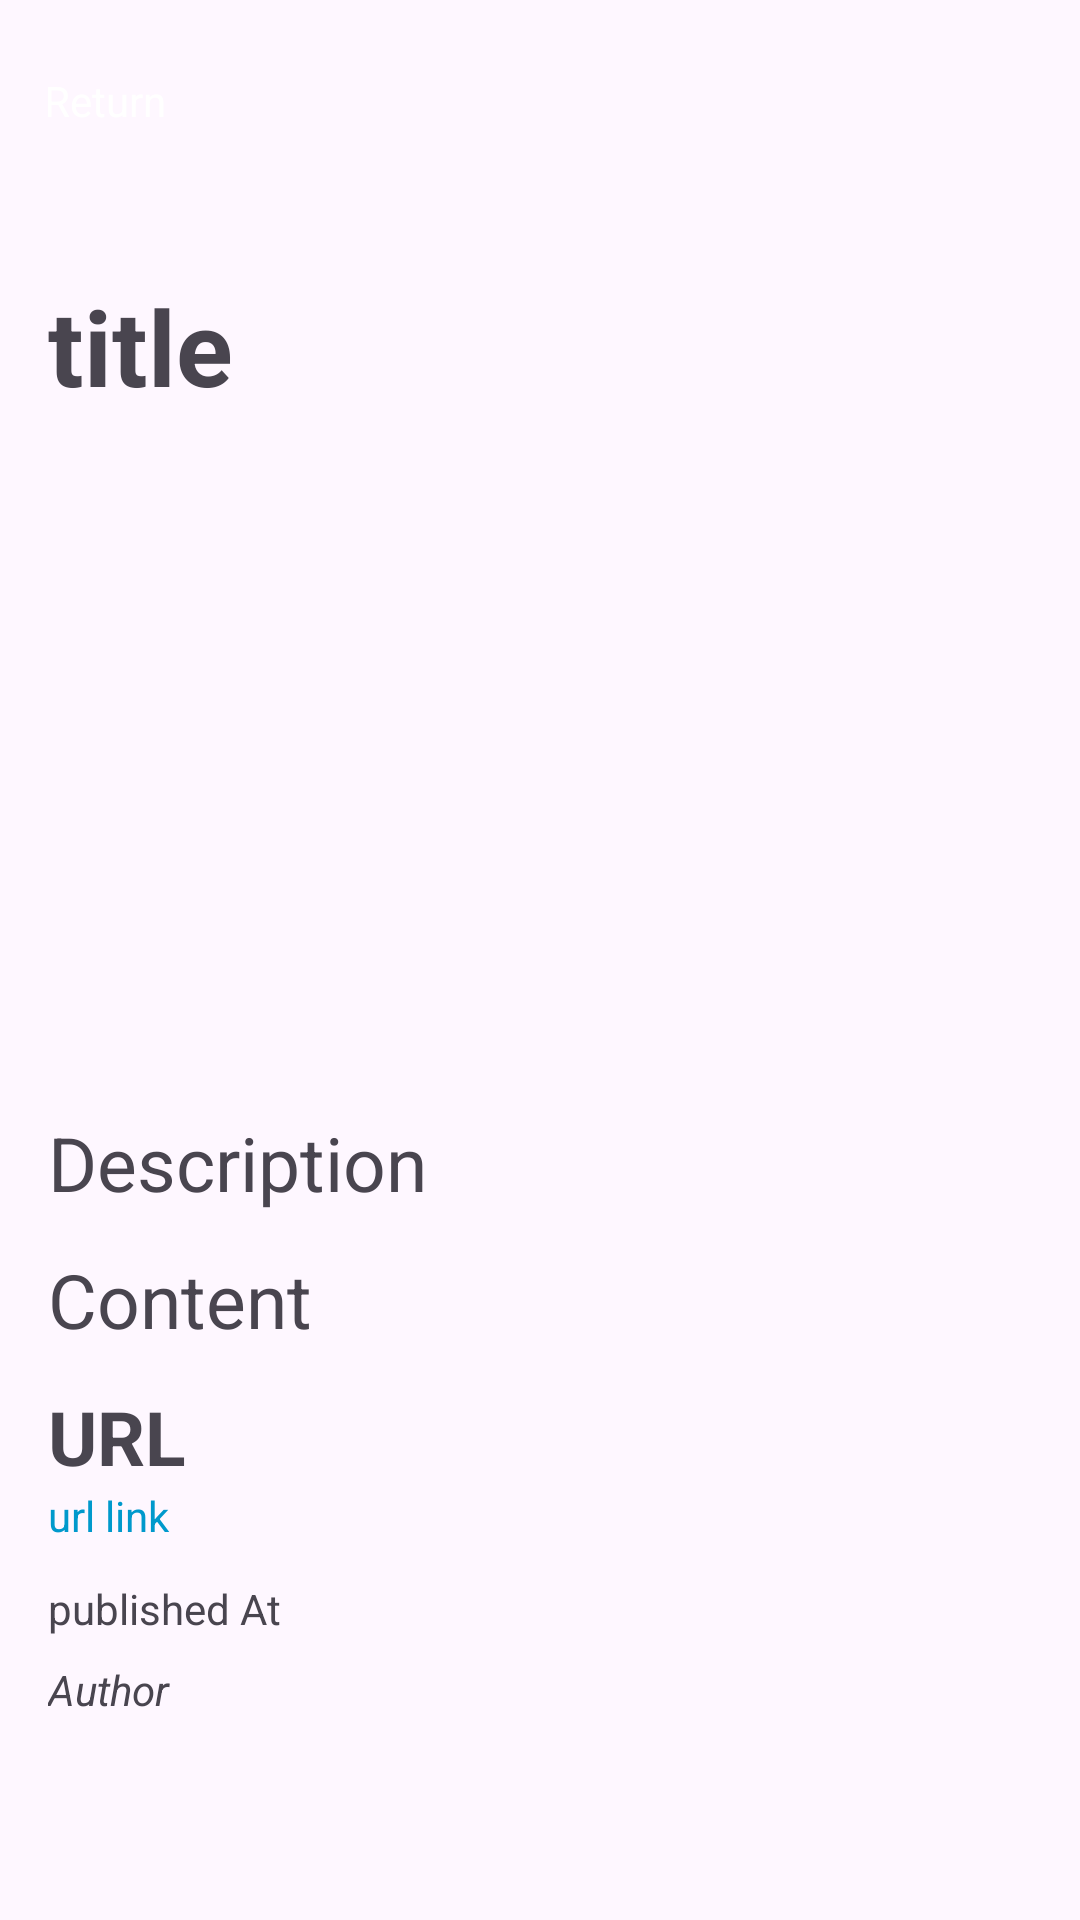

Reconstruct the res/layout file that produces this screen, plus the resources it refers to.
<!-- AndroidManifest.xml: application theme Theme.NewsAPI -->
<!-- res/layout/fragment_news_details.xml -->
<?xml version="1.0" encoding="utf-8"?>
<ScrollView xmlns:android="http://schemas.android.com/apk/res/android"
    android:id="@+id/detailsView"
    android:layout_width="match_parent"
    android:layout_height="match_parent"
    android:padding="16dp">

    <LinearLayout
        android:layout_width="match_parent"
        android:layout_height="wrap_content"
        android:orientation="vertical"
        android:gravity="center_horizontal">

        <Button
            android:id="@+id/returnDetails"
            android:layout_width="wrap_content"
            android:layout_height="wrap_content"
            android:layout_marginTop="8sp"
            style="@style/CustomButtonStyle"
            android:layout_marginRight="145sp"
            android:text="Return" />

        <TextView
            android:id="@+id/textViewDetailedTitle"
            android:layout_width="match_parent"
            android:layout_height="wrap_content"
            android:layout_marginTop="20dp"
            android:layout_marginBottom="16dp"
            android:text="title"
            android:textSize="35sp"
            android:textStyle="bold" />

        <ImageView
            android:id="@+id/imageView2"
            android:layout_width="match_parent"
            android:layout_height="200dp"
            android:scaleType="centerCrop"
            android:layout_marginBottom="16dp"
            android:contentDescription="News Image" />

        <TextView
            android:id="@+id/textViewDetailesDesc"
            android:layout_width="match_parent"
            android:layout_height="wrap_content"
            android:text="Description"
            android:textSize="25sp"
            android:layout_marginBottom="12dp" />

        <TextView
            android:id="@+id/textViewContent"
            android:layout_width="match_parent"
            android:layout_height="wrap_content"
            android:text="Content"
            android:textSize="25sp"
            android:layout_marginBottom="12dp" />

        <TextView
            android:id="@+id/textViewURL"
            android:layout_width="match_parent"
            android:layout_height="wrap_content"
            android:text="URL"
            android:textSize="25sp"
            android:textStyle="bold" />

        <TextView
            android:id="@+id/textViewLink"
            android:layout_width="match_parent"
            android:layout_height="wrap_content"
            android:text="url link"
            android:autoLink="web"
            android:textColor="@android:color/holo_blue_dark"
            android:layout_marginBottom="12dp" />

        <TextView
            android:id="@+id/textViewPublishedAt"
            android:layout_width="match_parent"
            android:layout_height="wrap_content"
            android:text="published At"
            android:layout_marginBottom="8dp" />

        <TextView
            android:id="@+id/textViewAuthor"
            android:layout_width="match_parent"
            android:layout_height="wrap_content"
            android:text="Author"
            android:textStyle="italic" />

    </LinearLayout>
</ScrollView>
<!-- resources referenced by this layout -->
<resources>
  <style name="CustomButtonStyle">
          <item name="android:backgroundTint">@color/material_dynamic_neutral60</item>
          <item name="android:textColor">@color/button_text</item>
          <item name="android:textAllCaps">false</item>
          <item name="android:paddingStart">16dp</item>
          <item name="android:paddingEnd">16dp</item>
          <item name="android:height">48dp</item>
      </style>
  <style name="Theme.NewsAPI" parent="Base.Theme.NewsAPI" />
  <color name="button_text">#FFFFFF</color>
  <style name="Base.Theme.NewsAPI" parent="Theme.Material3.DayNight.NoActionBar">
          <item name="colorPrimary">@color/primary</item>
          <item name="colorPrimaryVariant">@color/primary_variant</item>
          <item name="colorOnPrimary">@color/on_primary</item>
  
          <item name="colorSecondary">@color/secondary</item>
          <item name="colorSecondaryVariant">@color/secondary_variant</item>
          <item name="colorOnSecondary">@color/on_secondary</item>
  
          <item name="colorSurface">@color/surface</item>
          <item name="colorOnSurface">@color/on_surface</item>
          <item name="colorOnBackground">@color/on_background</item>
  
          <item name="buttonStyle">@style/CustomButtonStyle</item>
  
          <item name="editTextStyle">@style/CustomEditTextStyle</item>
  
          <item name="recyclerViewStyle">@style/CustomRecyclerViewStyle</item>
  
          <item name="cardViewStyle">@style/CustomCardViewStyle</item>
      </style>
  <color name="primary">#6200EE</color>
  <color name="primary_variant">#3700B3</color>
  <color name="on_primary">#FFFFFF</color>
  <color name="secondary">#03DAC6</color>
  <color name="secondary_variant">#018786</color>
  <color name="on_secondary">#000000</color>
  <color name="surface">#FFFFFF</color>
  <color name="on_surface">#000000</color>
  <color name="on_background">#000000</color>
  <style name="CustomEditTextStyle">
          <item name="android:background">@drawable/edit_text_background</item>
          <item name="android:textColor">@color/textColor</item>
          <item name="android:textColorHint">@color/hintColor</item>
          <item name="android:paddingStart">16dp</item>
          <item name="android:paddingEnd">16dp</item>
          <item name="android:height">48dp</item>
      </style>
  <style name="CustomRecyclerViewStyle">
          <item name="android:divider">@drawable/recycler_view_divider</item>
          <item name="android:dividerHeight">1dp</item>
      </style>
  <style name="CustomCardViewStyle">
          <item name="cardElevation">4dp</item>
          <item name="contentPadding">16dp</item>
          <item name="cornerRadius">8dp</item>
          <item name="cardBackgroundColor">@color/card_background</item>
      </style>
  <!-- drawable edit_text_background (drawable) -->
  <?xml version="1.0" encoding="utf-8"?>
  <shape xmlns:android="http://schemas.android.com/apk/res/android">
      <solid android:color="#FFFFFF" />
      <corners android:radius="8dp" />
      <stroke android:color="#6200EE" android:width="2dp" />
  </shape>
  <color name="textColor">#212121</color>
  <color name="hintColor">#757575</color>
  <color name="card_background">#FFFFFF</color>
</resources>
